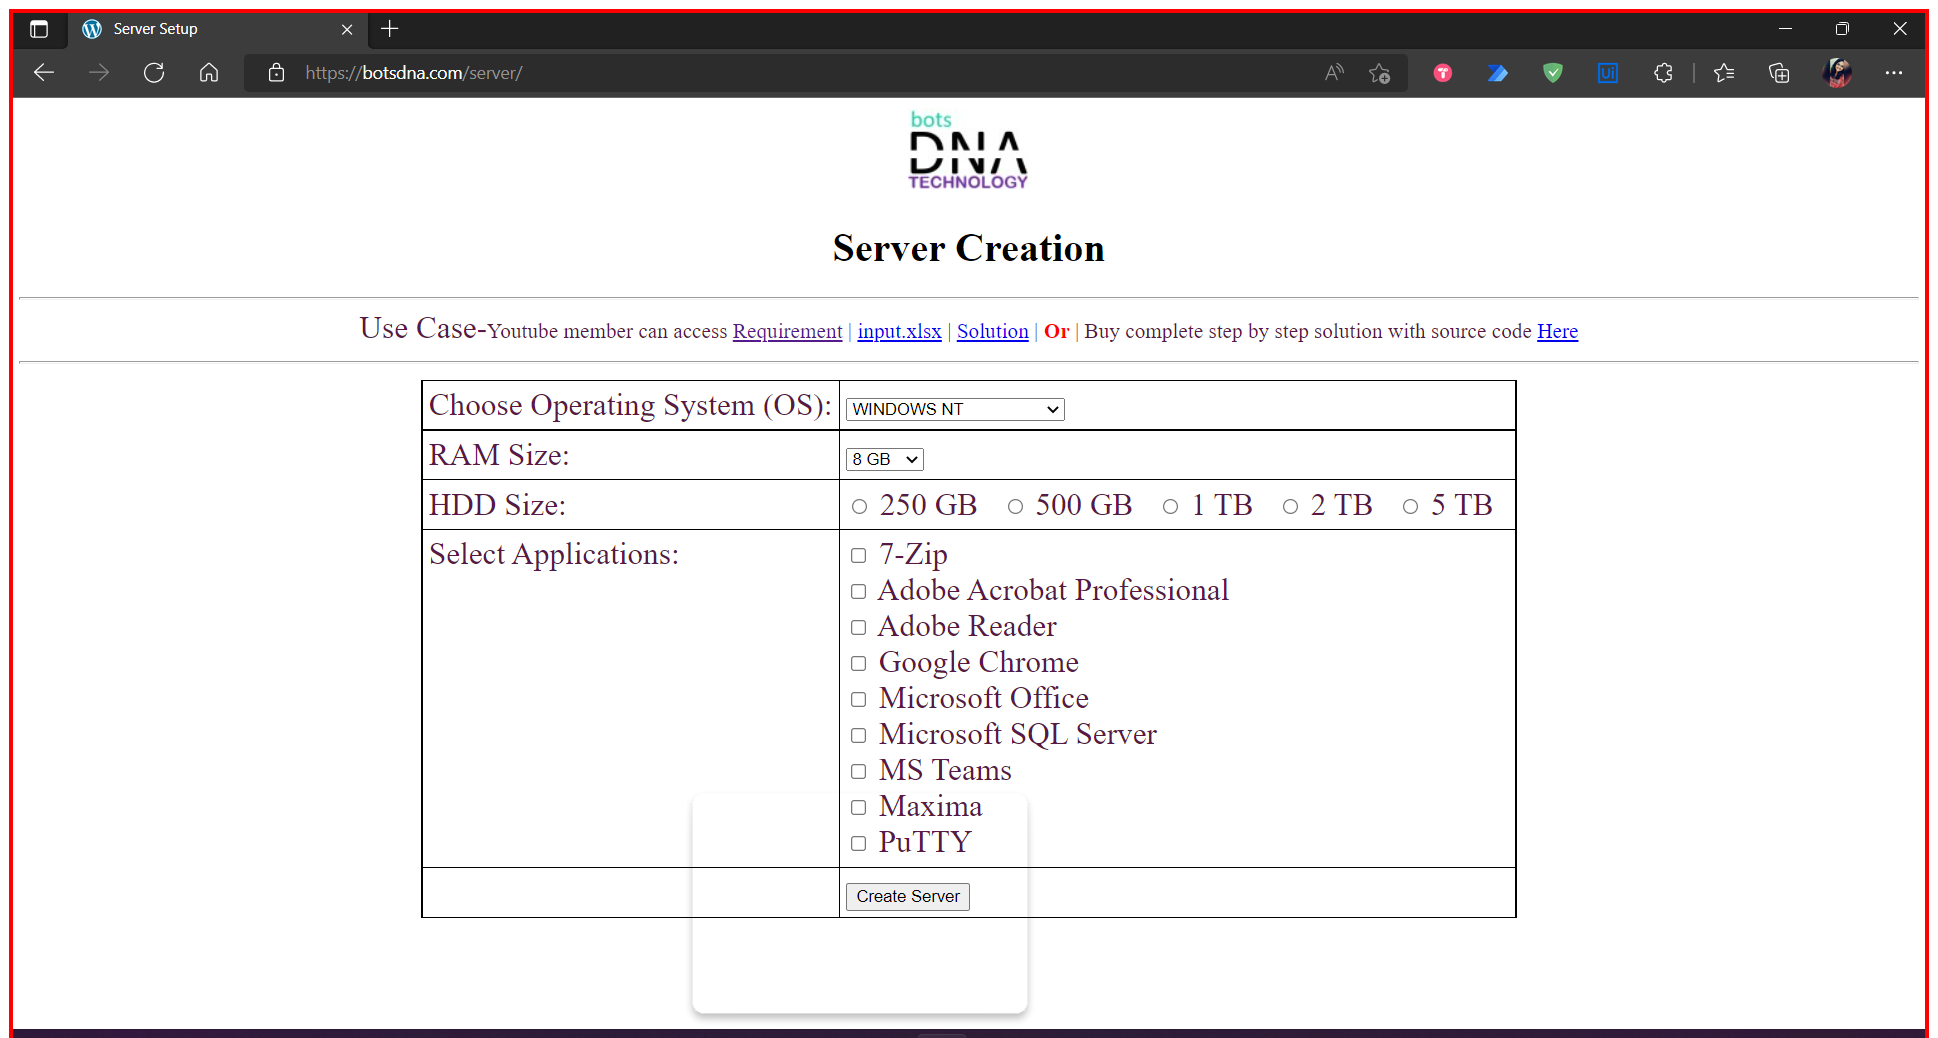
Workflow: Main

Step 1: Use Browser Edge: Server Setup in window 'Server Setup' (msedge.exe)

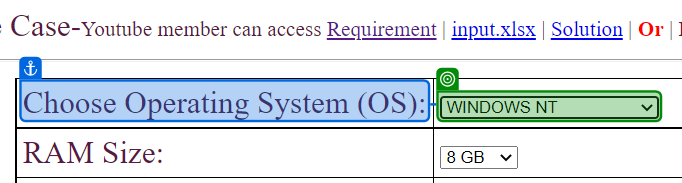
Step 2: select [OS] in 'Choose Operating'

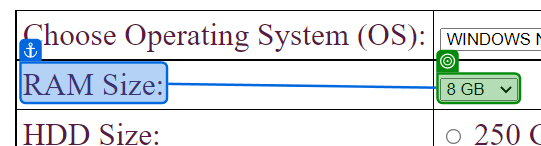
Step 3: select [RAM] in 'RAM Size'

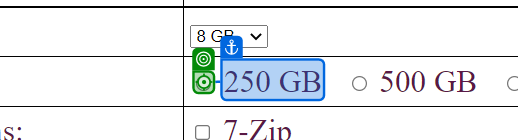
Step 4: click

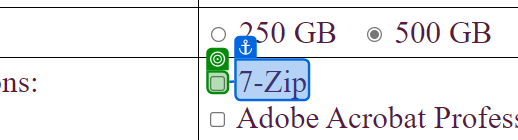
Step 5: check

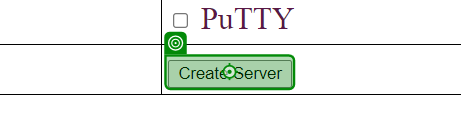
Step 6: click

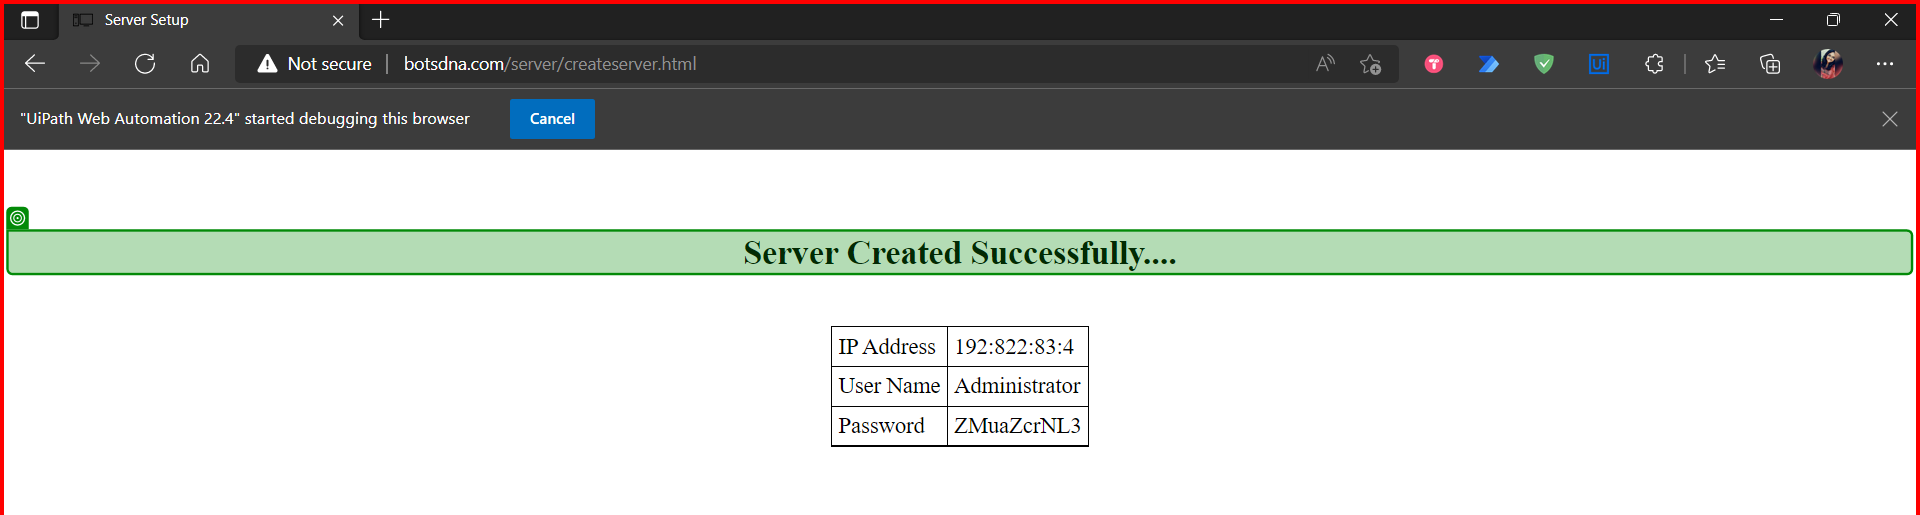
Step 7: check 'Server Created'

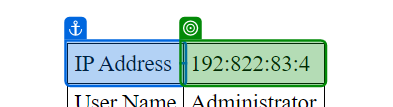
Step 8: get-text from 'IP Address'

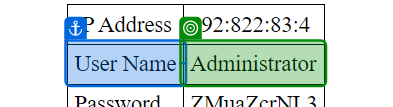
Step 9: get-text from 'User Name'

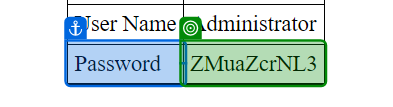
Step 10: get-text from 'Password'